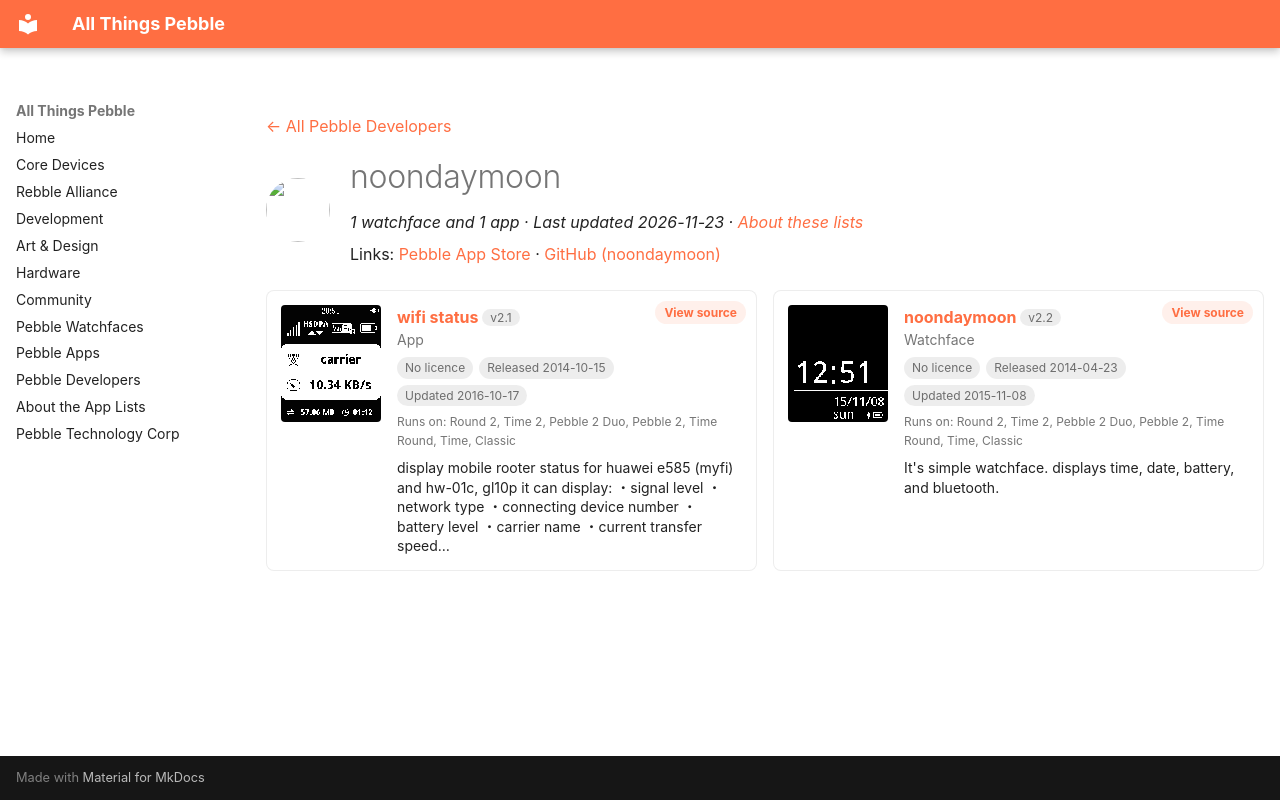

repository: saltedlolly/all-things-pebble · page: developers/noondaymoon.html · generator: mkdocs

---
title: "noondaymoon"
hide:
  - toc
---

<!-- Generated by scripts/update_app_directory.py: do not edit by hand -->
[← All Pebble Developers](../developers.md)

<div class="dev-header" markdown>
<img class="dev-avatar" src="https://github.com/noondaymoon.png?size=128" alt="" width="64" height="64" loading="lazy" onerror="this.remove()">
<div class="dev-intro" markdown>

# noondaymoon

*1 watchface and 1 app · Last updated 2026-11-23 · [About these lists](../about-app-lists.md)*

Links: [Pebble App Store](https://apps.repebble.com/apps/dev/noondaymoon_52edfc75ffcd25e2ca000001) · [GitHub (noondaymoon)](https://github.com/noondaymoon)

</div>
</div>

<div class="dev-controls" data-search-exclude hidden>
<div class="dev-filter" role="group" aria-label="Show"><button type="button" data-filter="all" aria-pressed="true">All <span>2</span></button><button type="button" data-filter="watchface" aria-pressed="false">Watchfaces <span>1</span></button><button type="button" data-filter="watchapp" aria-pressed="false">Apps <span>1</span></button></div>
<label class="dev-sort">Sort by <select><option value="updated">Recently updated</option><option value="released">Newest release</option><option value="title">A–Z</option></select></label>
</div>

<div class="app-grid dev-apps" data-search-exclude>
<div class="app-card" data-type="watchapp" data-title="wifi status" data-released="2014-10-15" data-updated="2016-10-17">
<a class="app-shot" href="https://apps.repebble.com/543e6f8f6fbfc12dcd00009c" data-search-exclude><img src="../images/apps/543e6f8f6fbfc12dcd00009c.png" alt="wifi status" loading="lazy"></a>
<div class="app-info">
<h2 class="app-name" id="app-543e6f8f6fbfc12dcd00009c"><a href="https://apps.repebble.com/543e6f8f6fbfc12dcd00009c">wifi status</a> <span class="app-version" title="Latest version" data-search-exclude>v2.1</span></h2>
<a class="app-source" href="https://github.com/noondaymoon/e585" title="Source code" data-search-exclude>View source</a>
<div class="app-dev">App</div>
<div class="app-tags" data-search-exclude><span class="app-licence app-licence--none" title="Licence">No licence</span> <span title="First published in the app store">Released 2014-10-15</span> <span title="Latest release in the app store">Updated 2016-10-17</span></div>
<div class="app-watches" title="Supported watches" data-search-exclude>Runs on: Round 2, Time 2, Pebble 2 Duo, Pebble 2, Time Round, Time, Classic</div>
<p class="app-desc">display mobile rooter status for huawei e585 (myfi) and hw-01c, gl10p it can display: ・signal level ・network type ・connecting device number ・battery level ・carrier name ・current transfer speed…</p>
</div>
</div>
<div class="app-card" data-type="watchface" data-title="noondaymoon" data-released="2014-04-23" data-updated="2015-11-08">
<a class="app-shot" href="https://apps.repebble.com/5357a79853dfbf163300004d" data-search-exclude><img src="../images/apps/5357a79853dfbf163300004d.png" alt="noondaymoon" loading="lazy"></a>
<div class="app-info">
<h2 class="app-name" id="app-5357a79853dfbf163300004d"><a href="https://apps.repebble.com/5357a79853dfbf163300004d">noondaymoon</a> <span class="app-version" title="Latest version" data-search-exclude>v2.2</span></h2>
<a class="app-source" href="https://github.com/noondaymoon/watchface" title="Source code" data-search-exclude>View source</a>
<div class="app-dev">Watchface</div>
<div class="app-tags" data-search-exclude><span class="app-licence app-licence--none" title="Licence">No licence</span> <span title="First published in the app store">Released 2014-04-23</span> <span title="Latest release in the app store">Updated 2015-11-08</span></div>
<div class="app-watches" title="Supported watches" data-search-exclude>Runs on: Round 2, Time 2, Pebble 2 Duo, Pebble 2, Time Round, Time, Classic</div>
<p class="app-desc">It&#x27;s simple watchface. displays time, date, battery, and bluetooth.</p>
</div>
</div>
</div>
